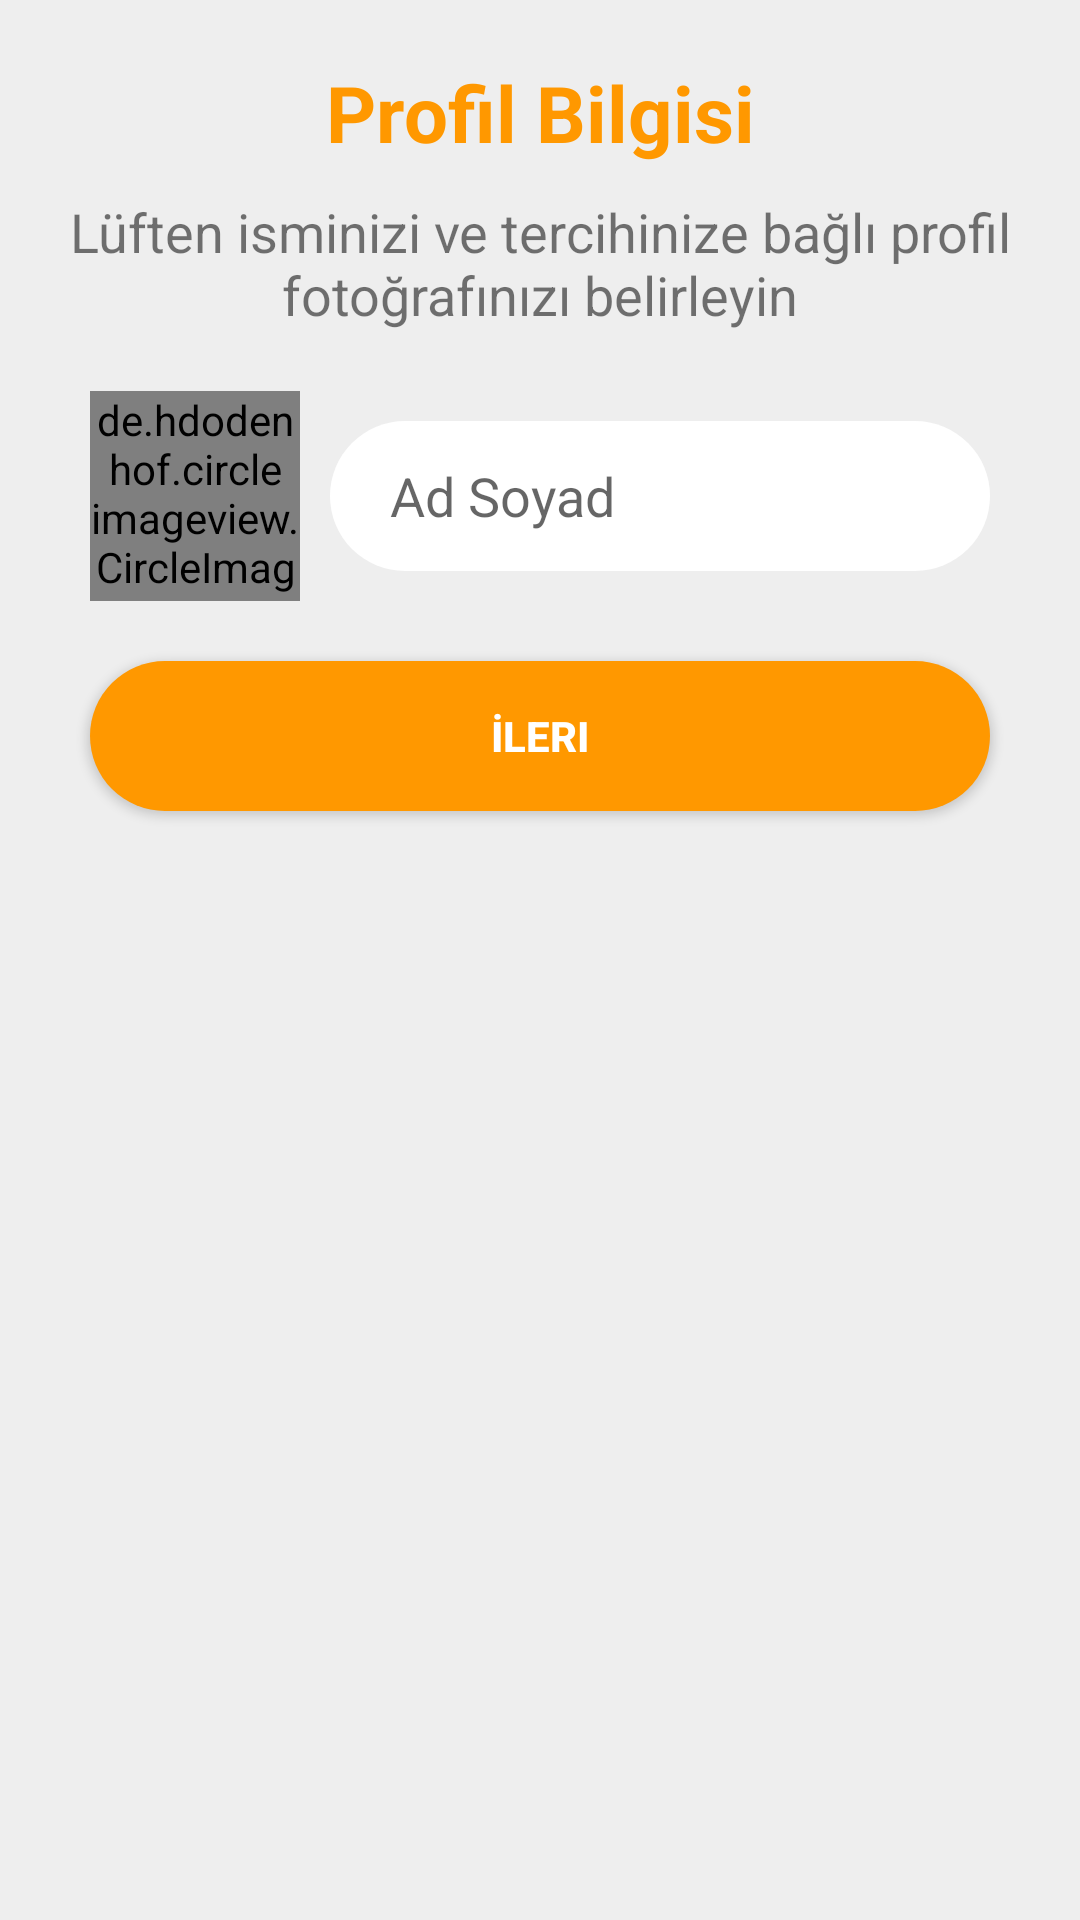

Reconstruct the res/layout file that produces this screen, plus the resources it refers to.
<!-- AndroidManifest.xml: application theme AppTheme -->
<!-- res/layout/activity_register.xml -->
<?xml version="1.0" encoding="utf-8"?>
<LinearLayout
    xmlns:android="http://schemas.android.com/apk/res/android"
    xmlns:app="http://schemas.android.com/apk/res-auto"
    xmlns:tools="http://schemas.android.com/tools"
    android:layout_width="match_parent"
    android:layout_height="match_parent"
    tools:context=".RegisterActivity"
    android:orientation="vertical"
    android:background="@color/chat_background">

    <TextView
        android:layout_width="match_parent"
        android:layout_height="wrap_content"
        android:layout_marginTop="20dp"
        android:gravity="center"
        android:textStyle="bold"
        android:textSize="26sp"
        android:textColor="#FF9800"
        android:text="Profil Bilgisi"/>

    <TextView
        android:layout_width="match_parent"
        android:layout_height="wrap_content"
        android:layout_marginTop="10dp"
        android:gravity="center"
        android:textSize="18sp"
        android:text="Lüften isminizi ve tercihinize bağlı profil fotoğrafınızı belirleyin"/>

    <LinearLayout
        android:layout_width="match_parent"
        android:layout_height="wrap_content"
        android:orientation="horizontal"
        android:gravity="center"
        android:layout_marginLeft="30dp"
        android:layout_marginRight="30dp"
        android:layout_marginTop="20dp">

        <de.hdodenhof.circleimageview.CircleImageView
            android:layout_width="70dp"
            android:layout_height="70dp"
            android:src="@drawable/camera"
            android:id="@+id/mImage"/>

        <EditText
            android:layout_width="match_parent"
            android:layout_height="50dp"
            android:id="@+id/mName"
            android:inputType="text|textCapSentences"
            android:hint="Ad Soyad"
            android:layout_marginLeft="10dp"
            android:paddingLeft="20dp"
            android:paddingRight="20dp"
            android:background="@drawable/ic_corner"/>
    </LinearLayout>

    <Button
        android:layout_width="match_parent"
        android:layout_height="50dp"
        android:text="İleri"
        android:id="@+id/mNext"
        android:layout_marginLeft="30dp"
        android:layout_marginRight="30dp"
        android:layout_marginTop="20dp"
        android:textColor="#FFF"
        android:textStyle="bold"
        android:background="@drawable/ic_button_radius"/>

</LinearLayout>
<!-- resources referenced by this layout -->
<resources>
  <color name="chat_background">#EEEEEE</color>
  <!-- drawable camera: png bitmap (drawable-v24, 12521 bytes) -->
  <!-- drawable ic_button_radius (drawable) -->
  <shape xmlns:android="http://schemas.android.com/apk/res/android"
      android:shape="rectangle">
      <solid android:color="#FF9800" />
      <corners
          android:radius="25dp"/>
  
  </shape>
  <!-- drawable ic_corner (drawable) -->
  <shape xmlns:android="http://schemas.android.com/apk/res/android"
      android:shape="rectangle">
      <solid android:color="#FFFFFF" />
      <corners
          android:radius="25dp"/>
  
  </shape>
  <style name="AppTheme" parent="Theme.AppCompat.DayNight.NoActionBar">
          
          <item name="colorPrimary">@color/colorPrimary</item>
          <item name="colorPrimaryDark">@color/colorPrimaryDark</item>
          <item name="colorAccent">@color/colorAccent</item>
          <item name="android:forceDarkAllowed" tools:ignore="NewApi">true</item>
          <item name="bottomSheetDialogTheme">@style/Theme.MaterialComponents.DayNight.BottomSheetDialog</item>
      </style>
  <color name="colorPrimary">#E1E1E1</color>
  <color name="colorPrimaryDark">#B1B1B1</color>
  <color name="colorAccent">#03DAC5</color>
</resources>
